Labelled photos from "dataset", an image-classification folder in atlan-antillia/sol4py. The possible labels are: 3x3 basketball, archery, artistic gymnastics, artistic swimming, athletics, badminton, baseball, basketball, beach volleyball, boxing, canoe slalom, canoe sprint, cycling BMX freestyle, cycling BMX racing, cycling mountain bike, cycling road, cycling track, diving, equestrian dressage, equestrian eventing, equestrian jumping, fencing, football, golf, handball, hockey, judo, karate kata, karate kumite, marathon swimming, modern pentathlon, rhythmic gymnastics, rowing, rugby, sailing, shooting, skateboarding, softball, sport climbing, surfing, swimming, table tennis, taekwondo, tennis, trampoline gymnastics, triathlon, volleyball, water polo, weightlifting, wrestling.

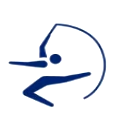
Label: rhythmic gymnastics

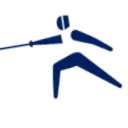
Label: fencing

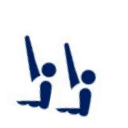
Label: artistic swimming

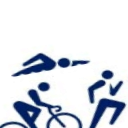
Label: triathlon

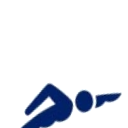
Label: swimming

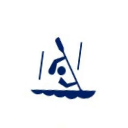
Label: canoe slalom
